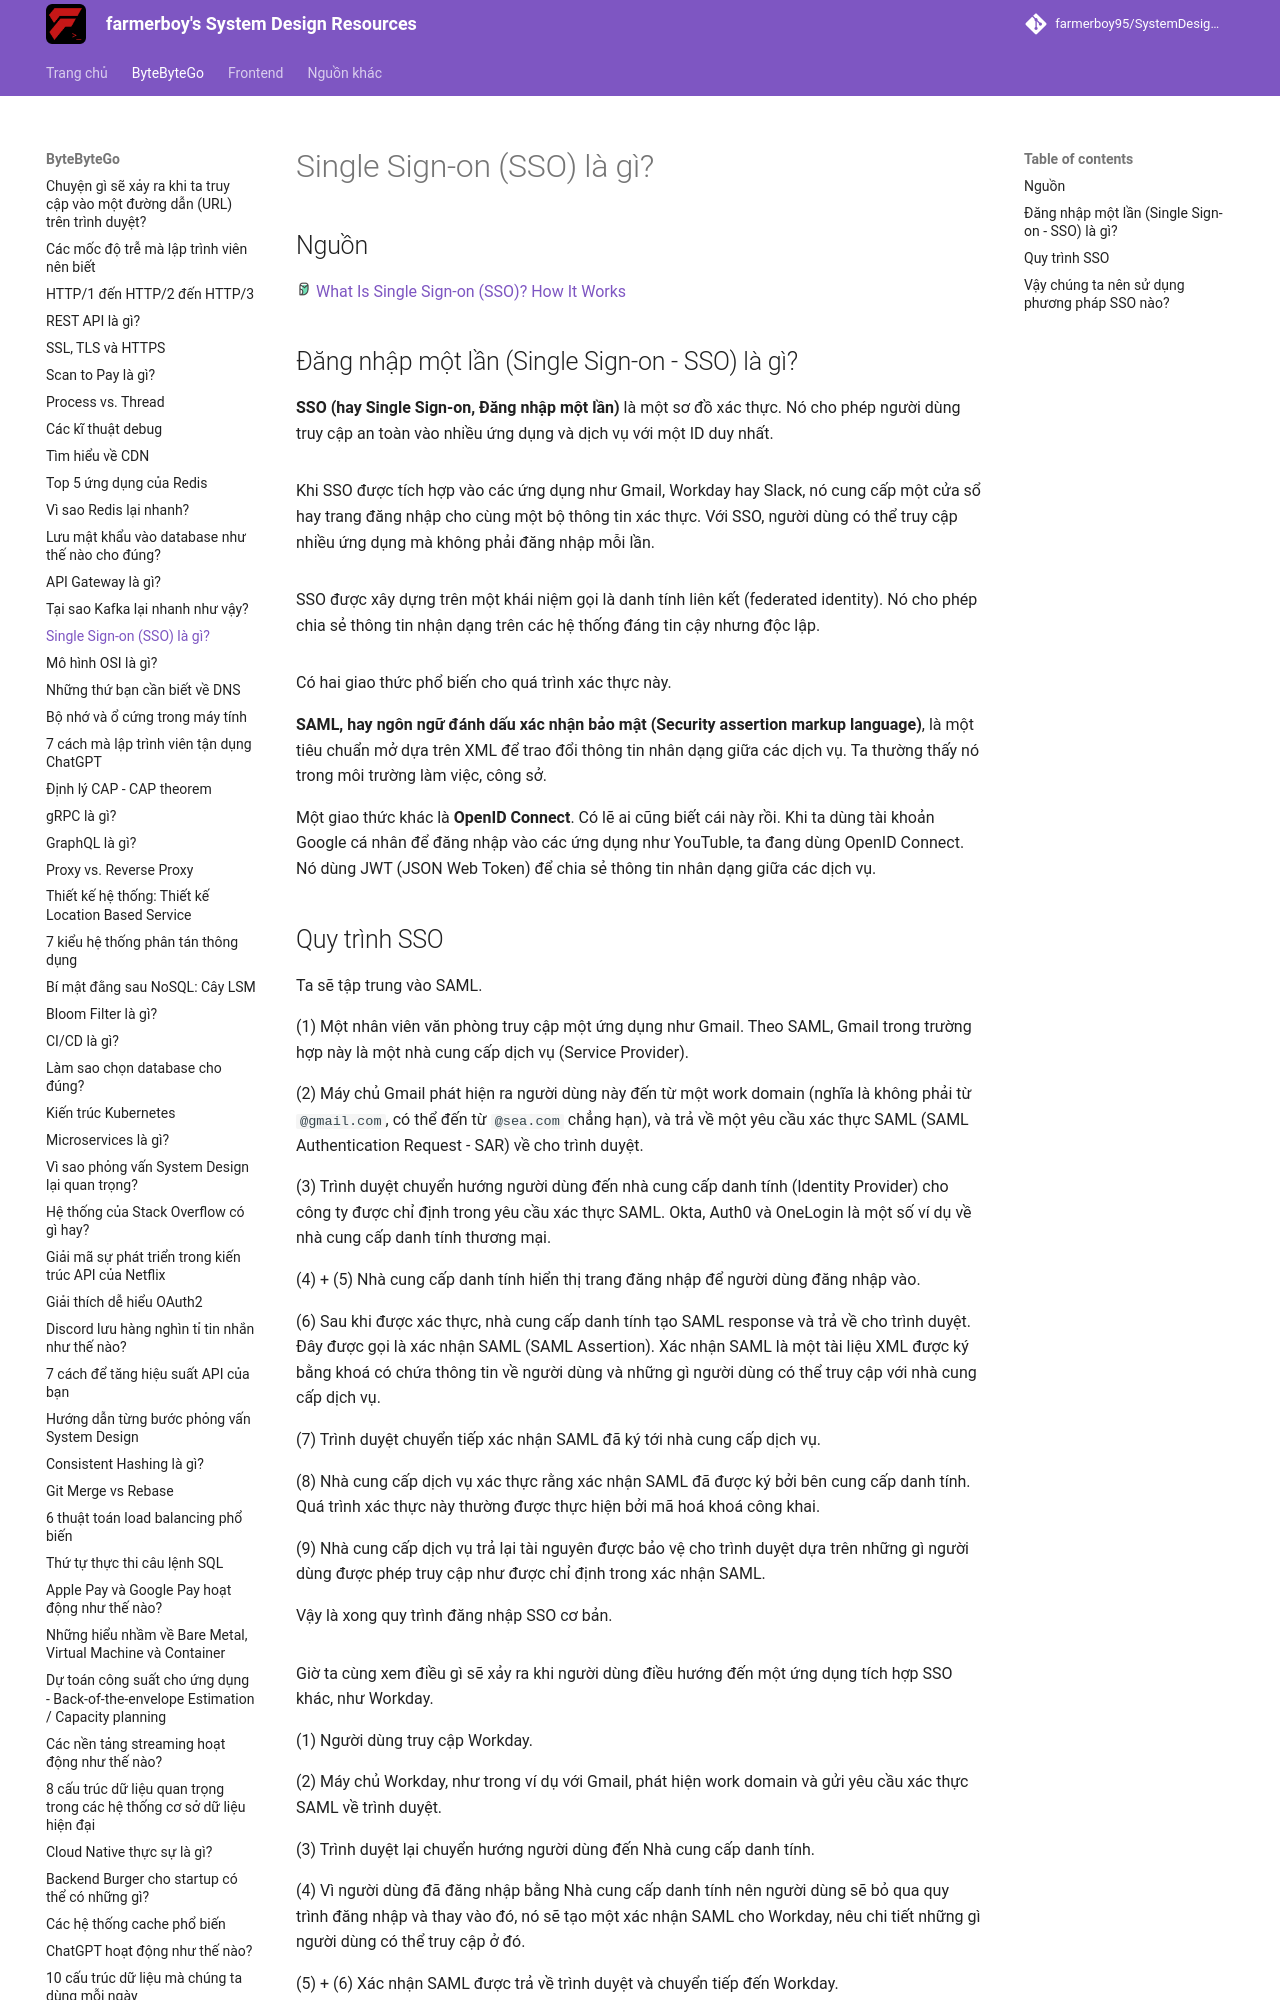

repository: farmerboy95/SystemDesignResources · page: ByteByteGo/sso/index.html · generator: mkdocs

# Single Sign-on (SSO) là gì?

## Nguồn

<img src="../../assets/images/bytebytego.png" width="16" height="16"/> [What Is Single Sign-on (SSO)? How It Works](https://www.youtube.com/watch?v=O1cRJWYF-g4)

## Đăng nhập một lần (Single Sign-on - SSO) là gì?

**SSO (hay Single Sign-on, Đăng nhập một lần)** là một sơ đồ xác thực. Nó cho phép người dùng truy cập an toàn vào nhiều ứng dụng và dịch vụ với một ID duy nhất. 

![](../assets/ByteByteGo/sso/figure1.png){:class="centered-img"}

Khi SSO được tích hợp vào các ứng dụng như Gmail, Workday hay Slack, nó cung cấp một cửa sổ hay trang đăng nhập cho cùng một bộ thông tin xác thực. Với SSO, người dùng có thể truy cập nhiều ứng dụng mà không phải đăng nhập mỗi lần.

![](../assets/ByteByteGo/sso/figure2.png){:class="centered-img"}

SSO được xây dựng trên một khái niệm gọi là danh tính liên kết (federated identity). Nó cho phép chia sẻ thông tin nhận dạng trên các hệ thống đáng tin cậy nhưng độc lập. 

![](../assets/ByteByteGo/sso/figure3.png){:class="centered-img"}

Có hai giao thức phổ biến cho quá trình xác thực này.

**SAML, hay ngôn ngữ đánh dấu xác nhận bảo mật (Security assertion markup language)**, là một tiêu chuẩn mở dựa trên XML để trao đổi thông tin nhân dạng giữa các dịch vụ. Ta thường thấy nó trong môi trường làm việc, công sở. 

Một giao thức khác là **OpenID Connect**. Có lẽ ai cũng biết cái này rồi. Khi ta dùng tài khoản Google cá nhân để đăng nhập vào các ứng dụng như YouTuble, ta đang dùng OpenID Connect. Nó dùng JWT (JSON Web Token) để chia sẻ thông tin nhân dạng giữa các dịch vụ.
